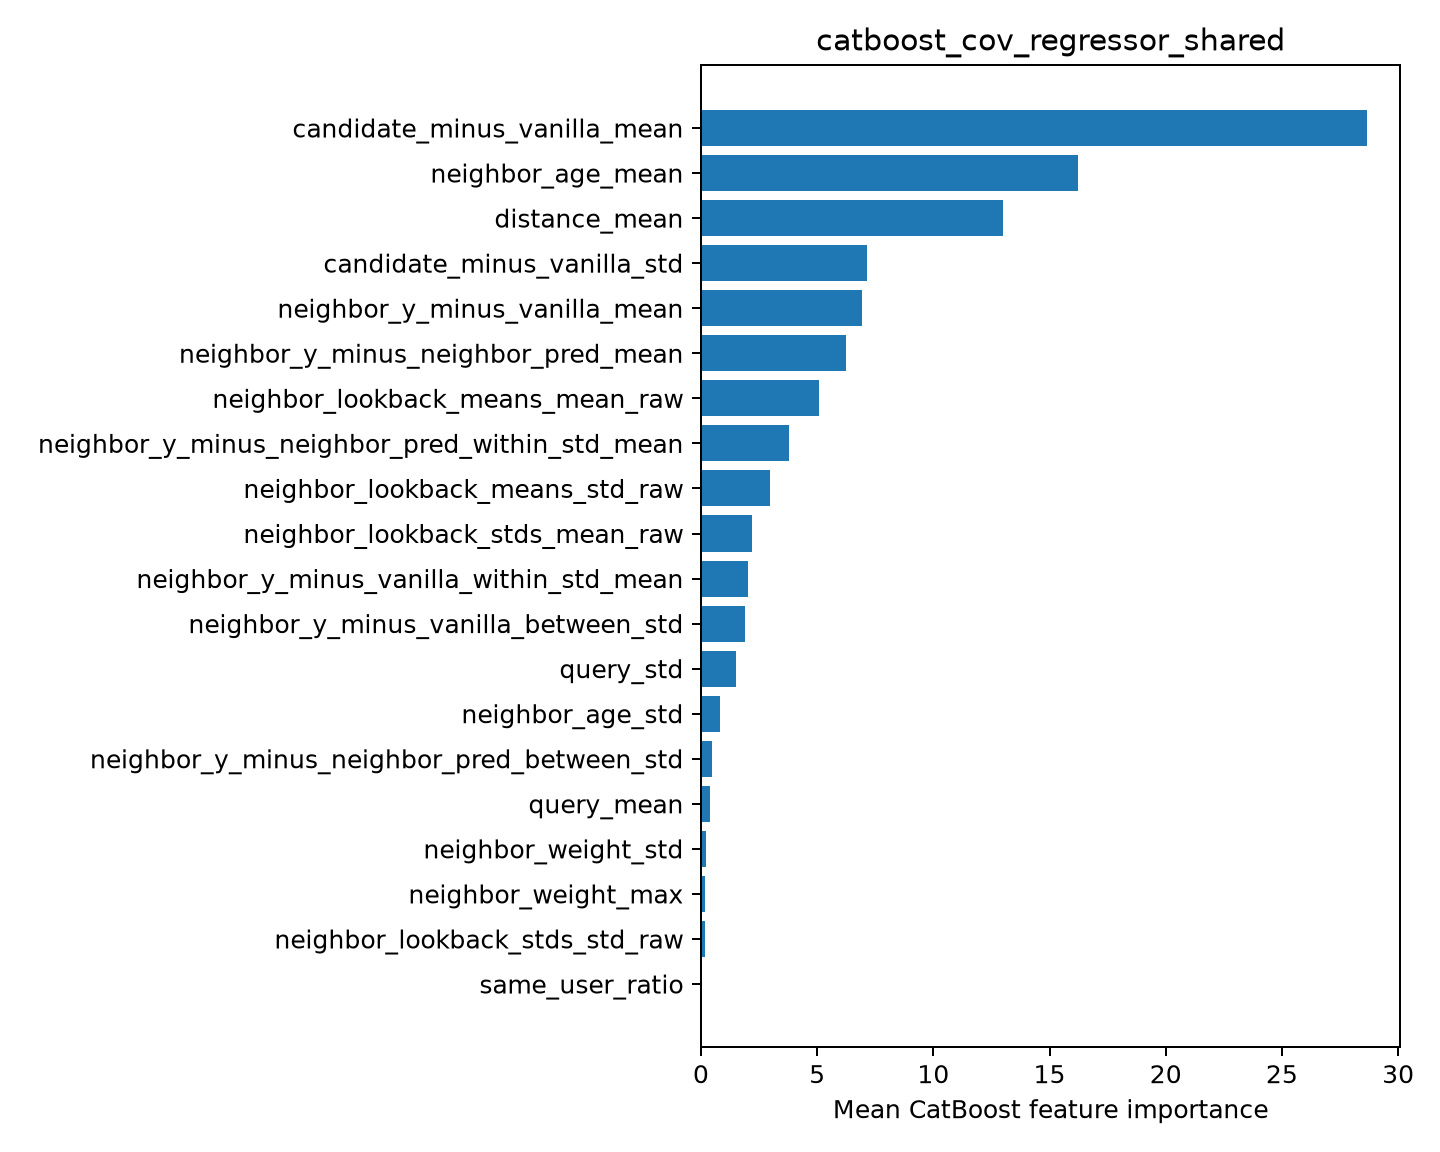

Data behind this chart, as committed beside it:
feature, importance
candidate_minus_vanilla_mean, 28.66
neighbor_age_mean, 16.24
distance_mean, 12.98
candidate_minus_vanilla_std, 7.129
neighbor_y_minus_vanilla_mean, 6.935
neighbor_y_minus_neighbor_pred_mean, 6.226
neighbor_lookback_means_mean_raw, 5.078
neighbor_y_minus_neighbor_pred_within_st…, 3.795
neighbor_lookback_means_std_raw, 2.981
neighbor_lookback_stds_mean_raw, 2.187
neighbor_y_minus_vanilla_within_std_mean, 2.014
neighbor_y_minus_vanilla_between_std, 1.883
query_std, 1.526
neighbor_age_std, 0.8392
neighbor_y_minus_neighbor_pred_between_s…, 0.4818
query_mean, 0.3915
neighbor_weight_std, 0.2357
neighbor_weight_max, 0.1905
neighbor_lookback_stds_std_raw, 0.1732
same_user_ratio, 0.04809
